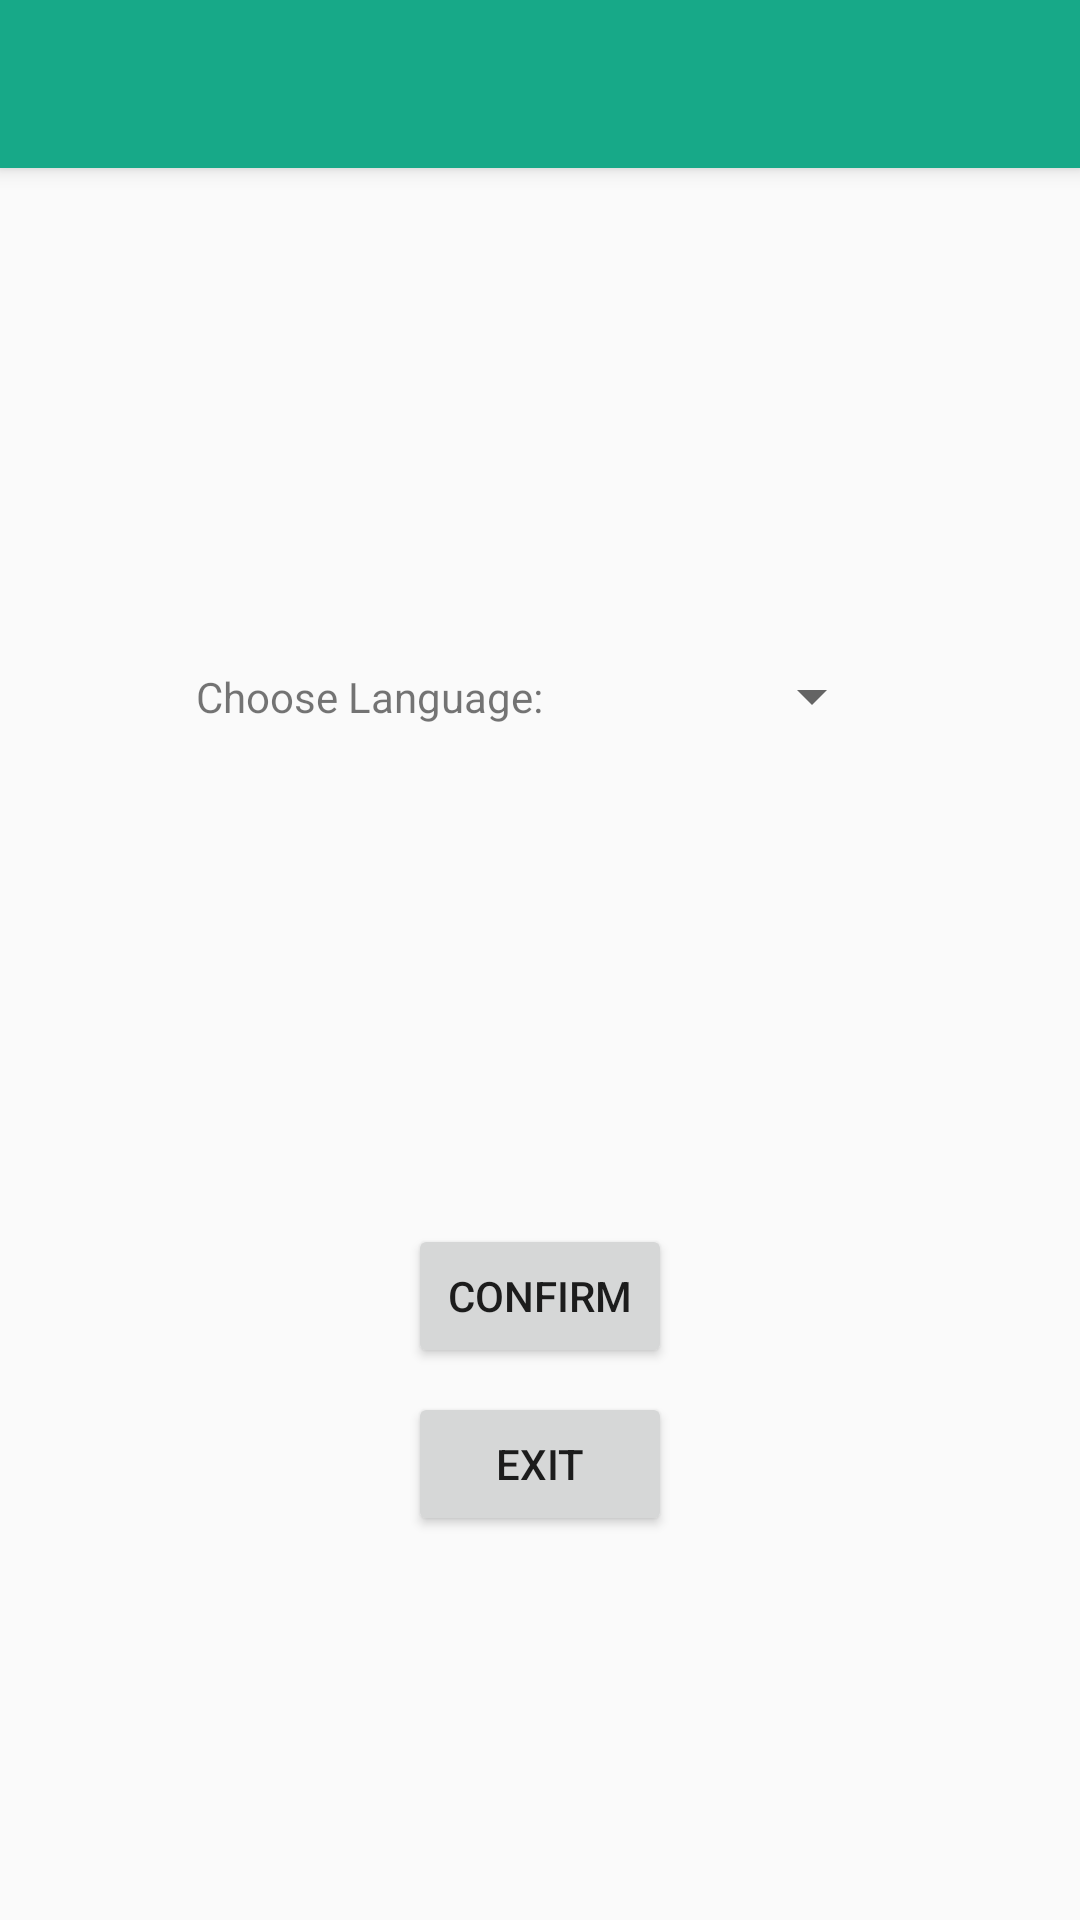

Android layout source for this screen:
<!-- AndroidManifest.xml: application theme AppTheme -->
<!-- res/layout/activity_options.xml -->
<?xml version="1.0" encoding="utf-8"?>
<androidx.constraintlayout.widget.ConstraintLayout xmlns:android="http://schemas.android.com/apk/res/android"
    xmlns:app="http://schemas.android.com/apk/res-auto"
    xmlns:tools="http://schemas.android.com/tools"
    android:layout_width="match_parent"
    android:layout_height="match_parent"
    tools:context=".OptionsActivity">

    <include
        android:id="@+id/include"
        layout="@layout/custom_title"
        android:layout_width="match_parent"
        android:layout_height="wrap_content" />

    <Button
        android:id="@+id/exitBTN"
        android:layout_width="wrap_content"
        android:layout_height="wrap_content"
        android:layout_marginBottom="128dp"
        android:text="@string/Exit"
        app:layout_constraintBottom_toBottomOf="parent"
        app:layout_constraintEnd_toEndOf="parent"
        app:layout_constraintStart_toStartOf="parent" />

    <Button
        android:id="@+id/confirmBTN"
        android:layout_width="wrap_content"
        android:layout_height="wrap_content"
        android:layout_marginBottom="8dp"
        android:text="@string/Confirm"
        app:layout_constraintBottom_toTopOf="@+id/exitBTN"
        app:layout_constraintEnd_toEndOf="parent"
        app:layout_constraintStart_toStartOf="parent" />

    <TextView
        android:id="@+id/chooseLanguageTXT"
        android:layout_width="wrap_content"
        android:layout_height="wrap_content"
        android:text="@string/chooseLanguage"
        app:layout_constraintBottom_toTopOf="@+id/confirmBTN"
        app:layout_constraintEnd_toStartOf="@+id/language"
        app:layout_constraintStart_toStartOf="parent"
        app:layout_constraintTop_toBottomOf="@+id/include" />

    <Spinner
        android:id="@+id/language"
        android:layout_width="wrap_content"
        android:layout_height="wrap_content"
        app:layout_constraintBottom_toTopOf="@+id/confirmBTN"
        app:layout_constraintEnd_toEndOf="parent"
        app:layout_constraintStart_toEndOf="@+id/chooseLanguageTXT"
        app:layout_constraintTop_toBottomOf="@+id/include" />

</androidx.constraintlayout.widget.ConstraintLayout>
<!-- res/layout/custom_title.xml (included above) -->
<?xml version="1.0" encoding="utf-8"?>
<androidx.appcompat.widget.Toolbar
    xmlns:android="http://schemas.android.com/apk/res/android"
    android:id="@+id/toolbar_main"
    android:layout_width="match_parent"
    android:layout_height="?attr/actionBarSize"
    android:background="@color/myColor"
    android:elevation="4dp"
    android:theme="@style/ThemeOverlay.AppCompat.Light">

    <TextView
        android:id="@+id/toolbar_title"
        style="@style/Toolbar.TitleText"
        android:layout_width="wrap_content"
        android:layout_height="wrap_content"
        android:textColor="@android:color/white" />

</androidx.appcompat.widget.Toolbar>
<!-- resources referenced by this layout -->
<resources>
  <color name="myColor">#17A988</color>
  <string name="Confirm">Confirm</string>
  <string name="Exit">Exit</string>
  <string name="chooseLanguage">Choose Language:</string>
  <style name="Toolbar.TitleText" parent="TextAppearance.Widget.AppCompat.Toolbar.Title">
          <item name="android:textSize">25sp</item>
  
          <item name="android:fontFamily">@font/carter_one</item>
      </style>
  <style name="AppTheme" parent="Theme.AppCompat.Light.DarkActionBar">
          
          <item name="colorPrimary">@color/colorPrimary</item>
          <item name="colorPrimaryDark">@color/colorPrimaryDark</item>
          <item name="colorAccent">@color/colorAccent</item>
      </style>
  <color name="colorPrimary">#6200EE</color>
  <color name="colorPrimaryDark">#3700B3</color>
  <color name="colorAccent">#03DAC5</color>
</resources>
